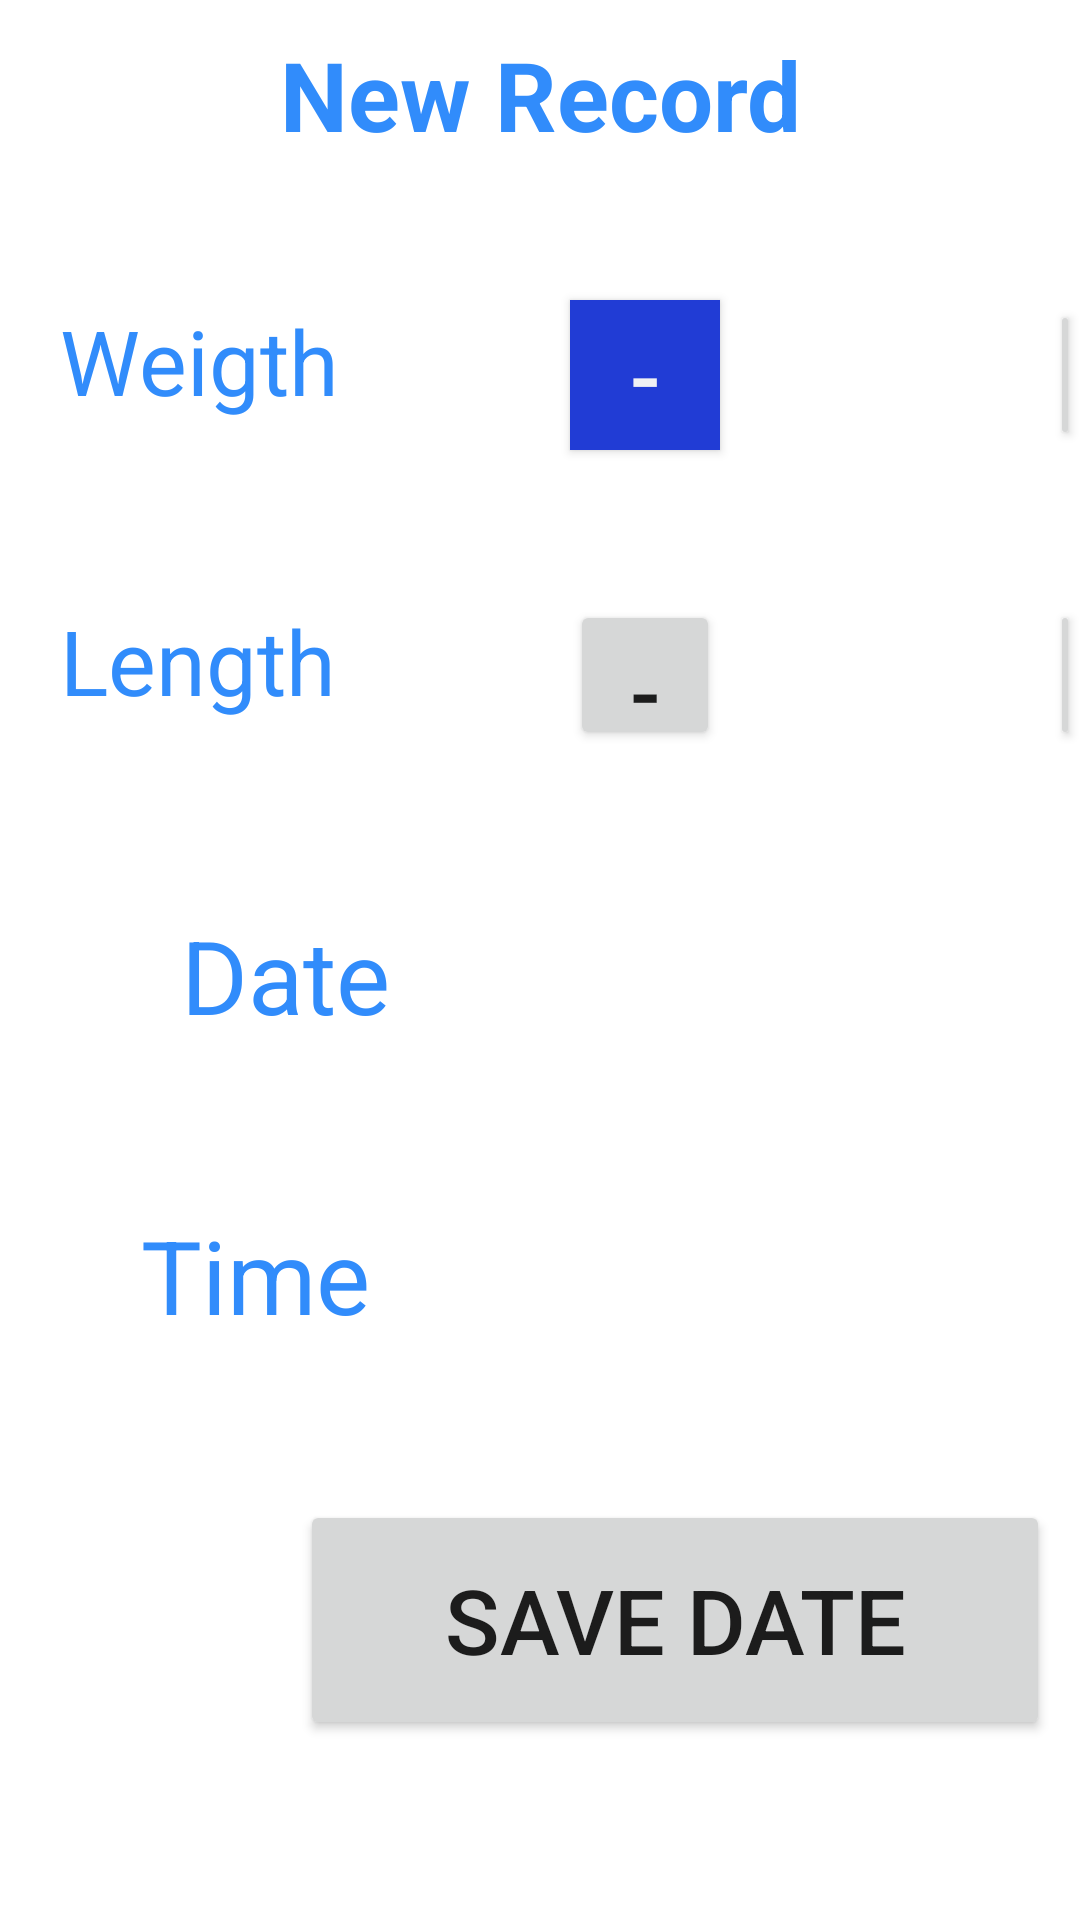

Write the Android layout XML for this screen, with the resource values it uses.
<!-- AndroidManifest.xml: application theme Theme.BMIAnalyser -->
<!-- res/layout/activity_new_record.xml -->
<?xml version="1.0" encoding="utf-8"?>
<LinearLayout xmlns:android="http://schemas.android.com/apk/res/android"
    xmlns:tools="http://schemas.android.com/tools"
    android:layout_width="match_parent"
    android:layout_height="match_parent"
    tools:context=".NewRecord">

    <RelativeLayout
        android:layout_width="match_parent"
        android:layout_height="match_parent">

        <RelativeLayout
            android:layout_width="match_parent"
            android:layout_height="match_parent">

            <Button
                android:id="@+id/button15"
                android:layout_width="250dp"
                android:layout_height="80dp"
                android:layout_marginStart="100dp"
                android:layout_marginTop="500dp"
                android:gravity="center|center_horizontal"
                android:text="@string/save_date"
                android:textSize="30sp" />


            <TextView
                android:id="@+id/textView28"
                android:layout_width="200dp"
                android:layout_height="50dp"
                android:layout_marginStart="200dp"
                android:layout_marginTop="400dp" />

            <TextView
                android:id="@+id/textView27"
                android:layout_width="150dp"
                android:layout_height="50dp"
                android:layout_marginStart="10dp"
                android:layout_marginTop="400dp"
                android:gravity="center|center_horizontal"
                android:text="@string/time"
                android:textColor="#318CFB"
                android:textSize="34sp" />

            <TextView
                android:id="@+id/textView26"
                android:layout_width="250dp"
                android:layout_height="50dp"
                android:layout_marginStart="200dp"
                android:layout_marginTop="300dp" />

            <TextView
                android:id="@+id/textView25"
                android:layout_width="150dp"
                android:layout_height="50dp"
                android:layout_marginStart="20dp"
                android:layout_marginTop="300dp"
                android:gravity="center|center_horizontal"
                android:text="@string/date"
                android:textColor="#318CFB"
                android:textSize="34sp" />

            <Button
                android:id="@+id/button14"
                android:layout_width="50dp"
                android:layout_height="50dp"
                android:layout_marginStart="350dp"
                android:layout_marginTop="200dp"
                android:text="@string/Addition"
                android:textSize="30sp"
                tools:ignore="DuplicateSpeakableTextCheck" />

            <TextView
                android:id="@+id/textView24"
                android:layout_width="100dp"
                android:layout_height="50dp"
                android:layout_marginStart="245dp"
                android:layout_marginTop="200dp" />

            <Button
                android:id="@+id/button13"
                android:layout_width="50dp"
                android:layout_height="50dp"
                android:layout_marginStart="190dp"
                android:layout_marginTop="200dp"
                android:text="@string/subtraction"
                android:textSize="30sp"
                tools:ignore="DuplicateSpeakableTextCheck" />

            <Button
                android:id="@+id/button12"
                android:layout_width="50dp"
                android:layout_height="50dp"
                android:layout_marginStart="350dp"
                android:layout_marginTop="100dp"
                android:text="@string/Addition"
                android:textSize="25sp" />

            <TextView
                android:id="@+id/textView20"
                android:layout_width="100dp"
                android:layout_height="50dp"
                android:layout_marginStart="245dp"
                android:layout_marginTop="100dp" />

            <TextView
                android:id="@+id/textView19"
                android:layout_width="wrap_content"
                android:layout_height="wrap_content"
                android:layout_marginStart="20dp"
                android:layout_marginTop="100dp"
                android:foregroundGravity="center_vertical|center"
                android:gravity="center|center_horizontal"
                android:text="@string/weigth"
                android:textColor="#318CFB"
                android:textSize="30sp" />
        </RelativeLayout>

        <TextView
            android:id="@+id/textView21"
            android:layout_width="wrap_content"
            android:layout_height="wrap_content"
            android:layout_marginStart="20dp"
            android:layout_marginTop="200dp"
            android:gravity="center|center_horizontal"
            android:text="@string/length"
            android:textColor="#318CFB"
            android:textSize="30sp" />

        <Button
            android:id="@+id/button8"
            android:layout_width="50dp"
            android:layout_height="50dp"
            android:layout_marginStart="190dp"
            android:layout_marginTop="100dp"
            android:background="#213CD5"
            android:text="@string/subtract"
            android:textColor="#F0F1F4"
            android:textSize="30sp" />

        <TextView
            android:id="@+id/textView18"
            android:layout_width="match_parent"
            android:layout_height="wrap_content"
            android:layout_marginTop="10dp"
            android:foregroundGravity="center|center_horizontal"
            android:gravity="center|center_horizontal|center_vertical"
            android:text="@string/new_record"
            android:textColor="#318CFB"
            android:textSize="32sp"
            android:textStyle="bold" />

    </RelativeLayout>
</LinearLayout>
<!-- resources referenced by this layout -->
<resources>
  <string name="Addition">+</string>
  <string name="date">Date</string>
  <string name="length">Length</string>
  <string name="new_record">New Record</string>
  <string name="save_date">Save Date</string>
  <string name="subtract">-</string>
  <string name="subtraction">-</string>
  <string name="time">Time</string>
  <string name="weigth">Weigth</string>
  <style name="Theme.BMIAnalyser" parent="Theme.MaterialComponents.DayNight.DarkActionBar">
          
          <item name="colorPrimary">@color/purple_500</item>
          <item name="colorPrimaryVariant">@color/purple_700</item>
          <item name="colorOnPrimary">@color/white</item>
          
          <item name="colorSecondary">@color/teal_200</item>
          <item name="colorSecondaryVariant">@color/teal_700</item>
          <item name="colorOnSecondary">@color/black</item>
          
          <item name="android:statusBarColor" tools:targetApi="l">?attr/colorPrimaryVariant</item>
          
      </style>
  <color name="purple_500">#FF6200EE</color>
  <color name="purple_700">#FF3700B3</color>
  <color name="white">#FFFFFFFF</color>
  <color name="teal_200">#FF03DAC5</color>
  <color name="teal_700">#FF018786</color>
  <color name="black">#FF000000</color>
</resources>
